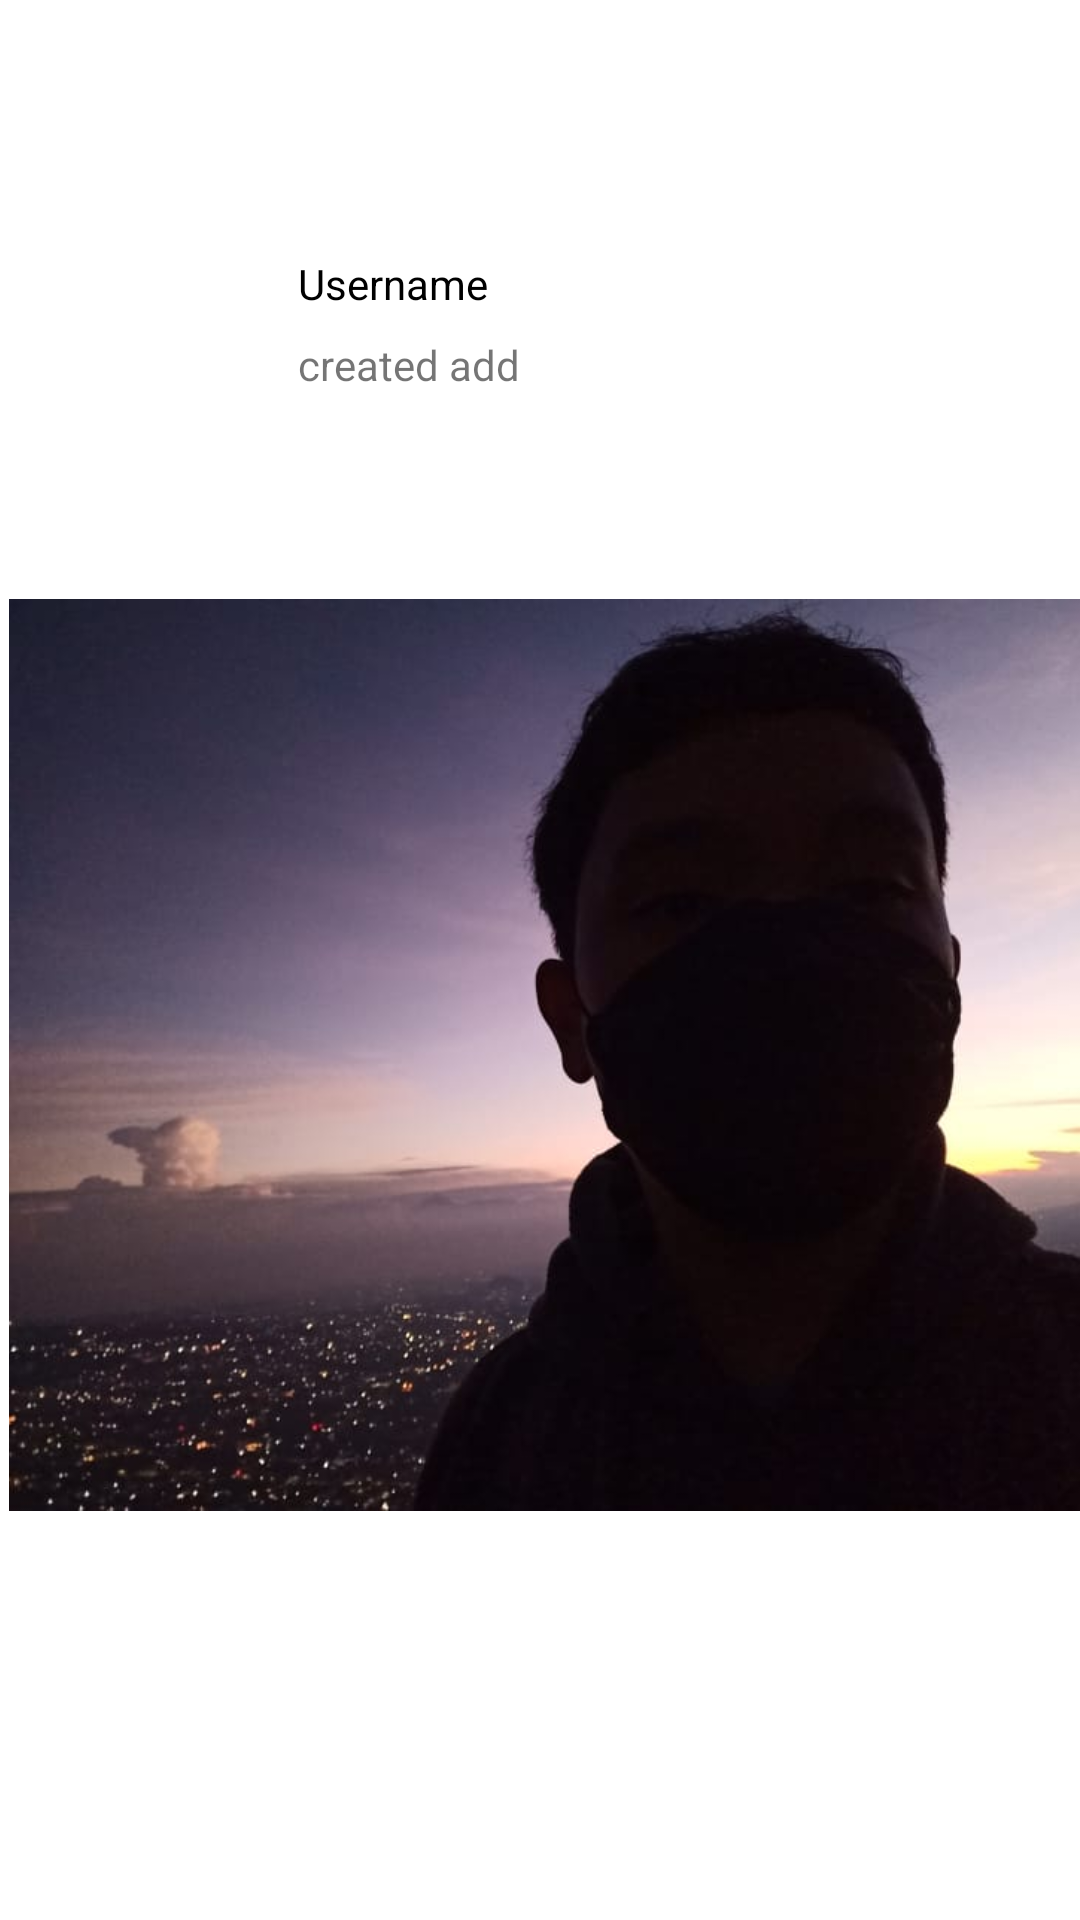

Layout XML and referenced resources for this Android screen:
<!-- AndroidManifest.xml: application theme Theme.SubmissionPertamaAI -->
<!-- res/layout/activity_detail.xml -->
<?xml version="1.0" encoding="utf-8"?>
<androidx.constraintlayout.widget.ConstraintLayout xmlns:android="http://schemas.android.com/apk/res/android"
    xmlns:app="http://schemas.android.com/apk/res-auto"
    xmlns:tools="http://schemas.android.com/tools"
    android:layout_width="match_parent"
    android:layout_height="match_parent"
    tools:context=".DetailActivity"
    >

    <ImageView
        android:id="@+id/photostory"
        android:layout_width="62dp"
        android:layout_height="60dp"
        android:src="@drawable/baseline_account_circle_24"
        app:layout_constraintBottom_toBottomOf="parent"
        app:layout_constraintEnd_toEndOf="parent"
        app:layout_constraintHorizontal_bias="0.045"
        app:layout_constraintStart_toStartOf="parent"
        app:layout_constraintTop_toTopOf="parent"
        app:layout_constraintVertical_bias="0.146" />

    <TextView
        android:id="@+id/tv_username"
        android:layout_width="wrap_content"
        android:layout_height="wrap_content"
        android:layout_marginStart="24dp"
        android:text="@string/username3"
        android:textColor="@color/black"
        app:layout_constraintBottom_toBottomOf="parent"
        app:layout_constraintEnd_toEndOf="parent"
        app:layout_constraintHorizontal_bias="0.0"
        app:layout_constraintStart_toEndOf="@+id/photostory"
        app:layout_constraintTop_toTopOf="parent"
        app:layout_constraintVertical_bias="0.137" />

    <TextView
        android:id="@+id/tv_createdAdd"
        android:layout_width="wrap_content"
        android:layout_height="wrap_content"
        android:layout_marginTop="8dp"
        android:text="@string/created_add"
        app:layout_constraintEnd_toEndOf="@+id/tv_username"
        app:layout_constraintHorizontal_bias="0.0"
        app:layout_constraintStart_toStartOf="@+id/tv_username"
        app:layout_constraintTop_toBottomOf="@+id/tv_username" />

    <TextView
        android:id="@+id/tv_desc"
        android:layout_width="wrap_content"
        android:layout_height="wrap_content"
        android:layout_marginTop="20dp"
        app:layout_constraintBottom_toBottomOf="parent"
        app:layout_constraintEnd_toEndOf="parent"
        app:layout_constraintHorizontal_bias="0.0"
        app:layout_constraintStart_toStartOf="@+id/photostory"
        app:layout_constraintTop_toBottomOf="@+id/photostory"
        app:layout_constraintVertical_bias="0.0" />

    <ImageView
        android:id="@+id/storyimg"
        android:layout_width="411dp"
        android:layout_height="304dp"
        android:layout_marginTop="8dp"
        android:src="@drawable/exphoto"
        app:layout_constraintBottom_toBottomOf="parent"
        app:layout_constraintEnd_toEndOf="parent"
        app:layout_constraintHorizontal_bias="0.0"
        app:layout_constraintStart_toStartOf="parent"
        app:layout_constraintTop_toBottomOf="@+id/tv_desc"
        app:layout_constraintVertical_bias="0.055" />
    <ProgressBar
        android:id="@+id/progressBar"
        style="?android:attr/progressBarStyle"
        android:layout_width="wrap_content"
        android:layout_height="wrap_content"
        android:visibility="gone"
        app:layout_constraintBottom_toBottomOf="parent"
        app:layout_constraintEnd_toEndOf="parent"
        app:layout_constraintStart_toStartOf="parent"
        app:layout_constraintTop_toTopOf="parent"
        tools:visibility="gone" />

</androidx.constraintlayout.widget.ConstraintLayout>
<!-- resources referenced by this layout -->
<resources>
  <!-- drawable exphoto: jpeg bitmap (drawable, 29148 bytes) -->
  <string name="created_add">created add</string>
  <string name="username3">Username</string>
  <style name="Theme.SubmissionPertamaAI" parent="Theme.MaterialComponents.DayNight.DarkActionBar">
          
          <item name="colorPrimary">@color/purple_500</item>
          <item name="colorPrimaryVariant">@color/purple_700</item>
          <item name="colorOnPrimary">@color/white</item>
          
          <item name="colorSecondary">@color/teal_200</item>
          <item name="colorSecondaryVariant">@color/teal_700</item>
          <item name="colorOnSecondary">@color/black</item>
          
          <item name="android:statusBarColor">?attr/colorPrimaryVariant</item>
          
      </style>
  <!-- not gathered from this repository: default colours our renderer supplied (Android Studio template values) -->
  <color name="purple_500">#FF6200EE</color>
  <color name="purple_700">#FF3700B3</color>
  <color name="teal_200">#FF03DAC5</color>
  <color name="teal_700">#FF018786</color>
  <color name="black">#FF000000</color>
  <color name="white">#FFFFFFFF</color>
</resources>
